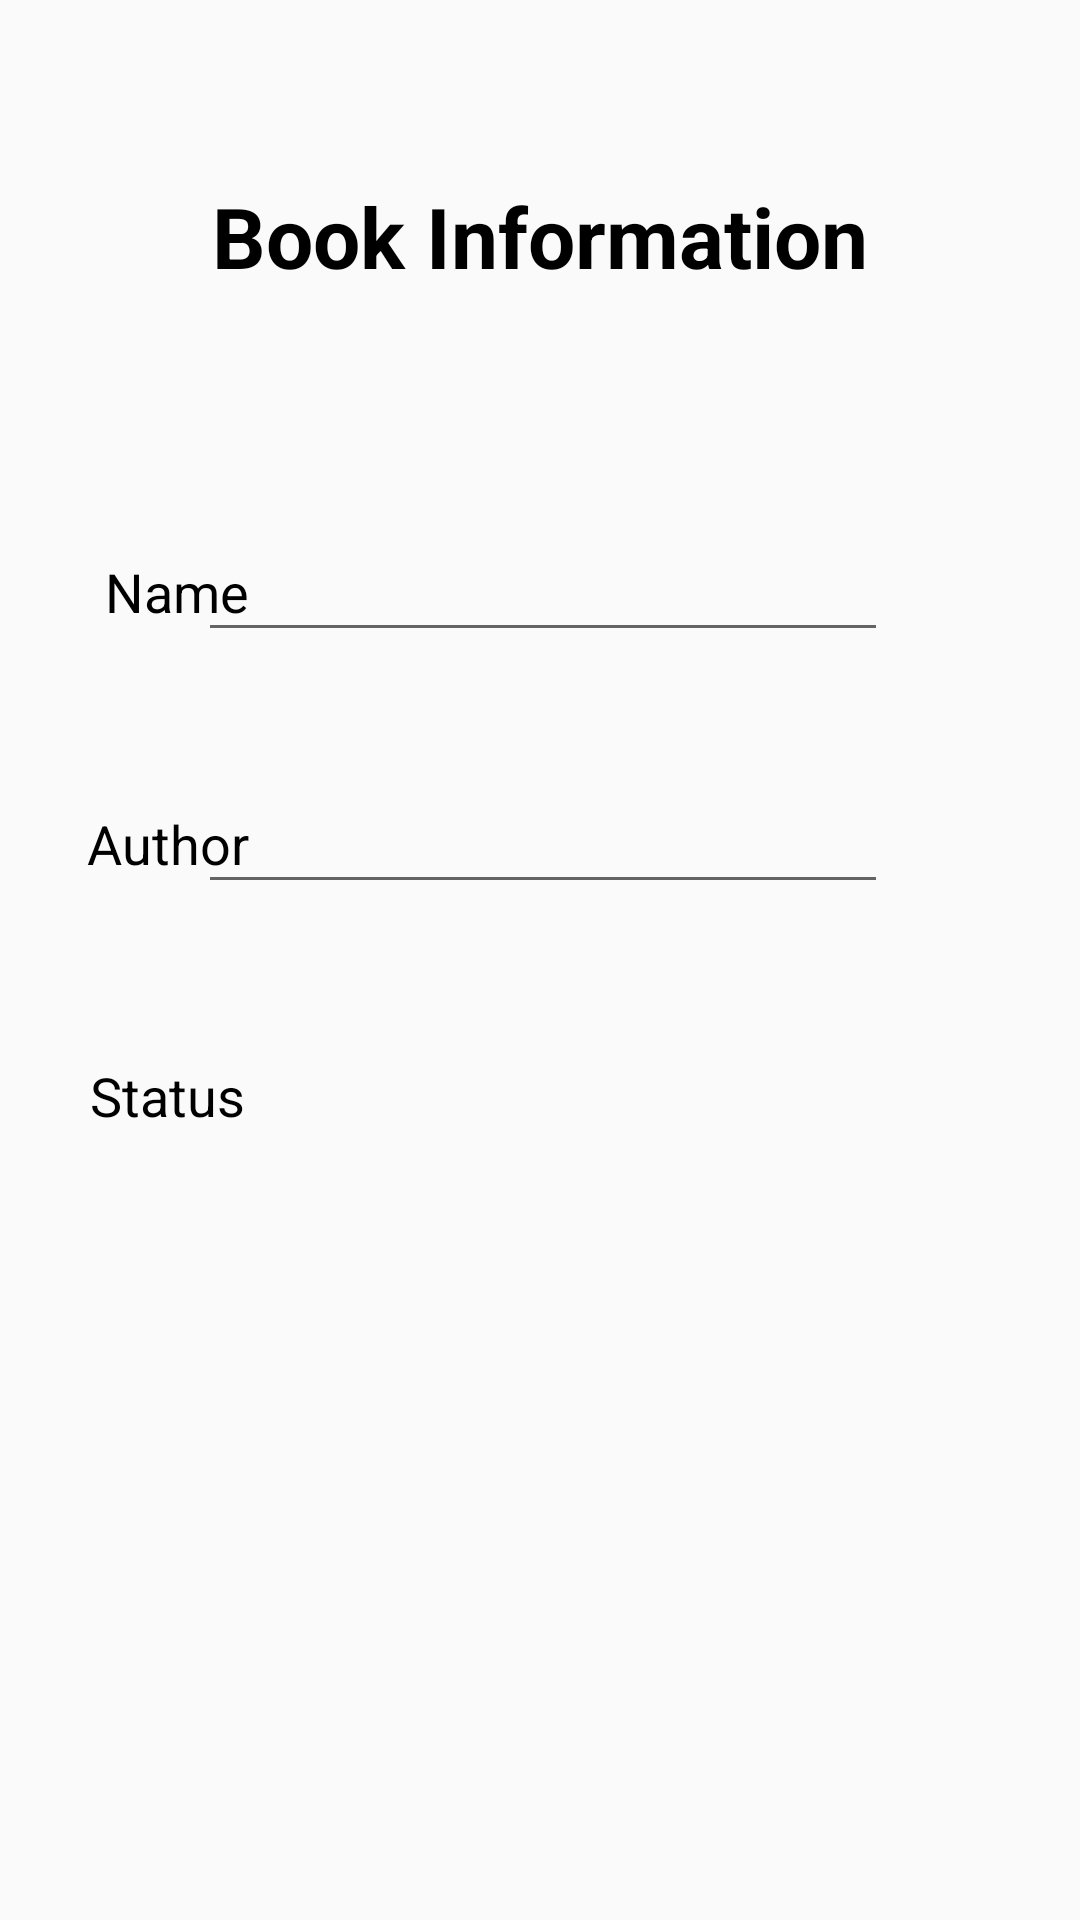

This screen was rendered from an Android layout file. Write that file and the resources it references.
<!-- AndroidManifest.xml: application theme AppTheme -->
<!-- res/layout/activity_book_view.xml -->
<?xml version="1.0" encoding="utf-8"?>
<androidx.constraintlayout.widget.ConstraintLayout xmlns:android="http://schemas.android.com/apk/res/android"
    xmlns:app="http://schemas.android.com/apk/res-auto"
    xmlns:tools="http://schemas.android.com/tools"
    android:layout_width="match_parent"
    android:layout_height="match_parent"
    tools:context=".BookView"
    android:background="@drawable/bg4019521">

    <TextView
        android:id="@+id/textviewinfo"
        android:layout_width="70dp"
        android:layout_height="40dp"
        android:layout_marginStart="24dp"
        android:layout_marginTop="44dp"
        android:gravity="center"
        android:text="Status"
        android:textAlignment="center"
        android:textSize="18dp"
        android:textColor="#000000"
        app:layout_constraintEnd_toStartOf="@+id/statusInfo"
        app:layout_constraintHorizontal_bias="0.13"
        app:layout_constraintStart_toStartOf="parent"
        app:layout_constraintTop_toBottomOf="@+id/textView5" />

    <TextView
        android:id="@+id/textViewInfo"
        android:layout_width="wrap_content"
        android:layout_height="wrap_content"
        android:layout_marginTop="60dp"
        android:textSize="28dp"
        android:textStyle="bold"
        android:text="Book Information"
        android:textAlignment="center"
        android:textColor="#000000"
        app:layout_constraintEnd_toEndOf="parent"
        app:layout_constraintStart_toStartOf="parent"
        app:layout_constraintTop_toTopOf="parent" />

    <Button
        android:id="@+id/buttonStat"
        android:layout_width="100dp"
        android:layout_height="55dp"
        android:background="@drawable/imagetest"
        android:textColor="	#FFFFFF"
        android:layout_marginStart="75dp"
        android:layout_marginTop="268dp"
        android:layout_marginEnd="60dp"
        android:layout_marginBottom="40dp"
        android:onClick="goBack"
        android:text="Go back"
        app:layout_constraintBottom_toBottomOf="parent"
        app:layout_constraintEnd_toStartOf="@+id/buttonEdit"
        app:layout_constraintHorizontal_bias="0.862"
        app:layout_constraintStart_toStartOf="parent"
        app:layout_constraintTop_toBottomOf="@+id/statusInfo" />

    <Button
        android:id="@+id/buttonEdit"
        android:layout_width="100dp"
        android:layout_height="55dp"
        android:background="@drawable/imagetest"
        android:textColor="	#FFFFFF"
        android:layout_marginTop="268dp"
        android:layout_marginEnd="75dp"
        android:layout_marginBottom="40dp"
        android:onClick="editInfo"
        android:text="Edit"
        app:layout_constraintBottom_toBottomOf="parent"
        app:layout_constraintEnd_toEndOf="parent"
        app:layout_constraintTop_toBottomOf="@+id/statusInfo" />

    <TextView
        android:id="@+id/textView3"
        android:layout_width="70dp"
        android:layout_height="40dp"
        android:layout_marginStart="24dp"
        android:layout_marginTop="80dp"
        android:gravity="center"
        android:text="Name"
        android:textAlignment="center"
        android:textSize="18dp"
        android:textColor="#000000"
        app:layout_constraintEnd_toStartOf="@+id/editTextName"
        app:layout_constraintHorizontal_bias="0.0"
        app:layout_constraintStart_toStartOf="parent"
        app:layout_constraintTop_toBottomOf="@+id/textViewInfo" />

    <TextView
        android:id="@+id/textView5"
        android:layout_width="70dp"
        android:layout_height="40dp"
        android:layout_marginStart="24dp"
        android:layout_marginTop="44dp"
        android:gravity="center"
        android:text="Author"
        android:textAlignment="center"
        android:textSize="18dp"
        android:textColor="#000000"
        app:layout_constraintEnd_toStartOf="@+id/editTextAuthor"
        app:layout_constraintHorizontal_bias="0.13"
        app:layout_constraintStart_toStartOf="parent"
        app:layout_constraintTop_toBottomOf="@+id/textView3" />

    <TextView
        android:id="@+id/statusInfo"
        android:layout_width="230dp"
        android:layout_height="40dp"
        android:layout_marginTop="44dp"
        android:layout_marginEnd="64dp"
        android:gravity="center"
        android:text=""
        android:textAlignment="center"
        android:textSize="20dp"
        android:textColor="#000000"
        app:layout_constraintEnd_toEndOf="parent"
        app:layout_constraintTop_toBottomOf="@+id/editTextAuthor" />

    <EditText
        android:id="@+id/editTextName"
        android:layout_width="230dp"
        android:layout_height="40dp"
        android:layout_marginTop="80dp"
        android:layout_marginEnd="64dp"
        android:ems="10"
        android:inputType="textPersonName"
        android:text=""
        android:textAlignment="center"
        app:layout_constraintEnd_toEndOf="parent"
        app:layout_constraintTop_toBottomOf="@+id/textViewInfo" />

    <EditText
        android:id="@+id/editTextAuthor"
        android:layout_width="230dp"
        android:layout_height="40dp"
        android:layout_marginTop="44dp"
        android:layout_marginEnd="64dp"
        android:ems="10"
        android:textAlignment="center"
        android:inputType="textPersonName"
        app:layout_constraintEnd_toEndOf="parent"
        app:layout_constraintTop_toBottomOf="@+id/editTextName" />


</androidx.constraintlayout.widget.ConstraintLayout>
<!-- resources referenced by this layout -->
<resources>
  <!-- drawable imagetest: png bitmap (drawable, 82832 bytes) -->
  <style name="AppTheme" parent="Theme.AppCompat.Light.DarkActionBar">
          
          <item name="colorPrimary">#371d0c</item>
          <item name="colorPrimaryDark">#371d0c</item>
          <item name="colorAccent">@color/colorAccent</item>
      </style>
  <!-- not gathered from this repository: default colours our renderer supplied (Android Studio template values) -->
  <color name="colorAccent">#FF03DAC5</color>
</resources>
